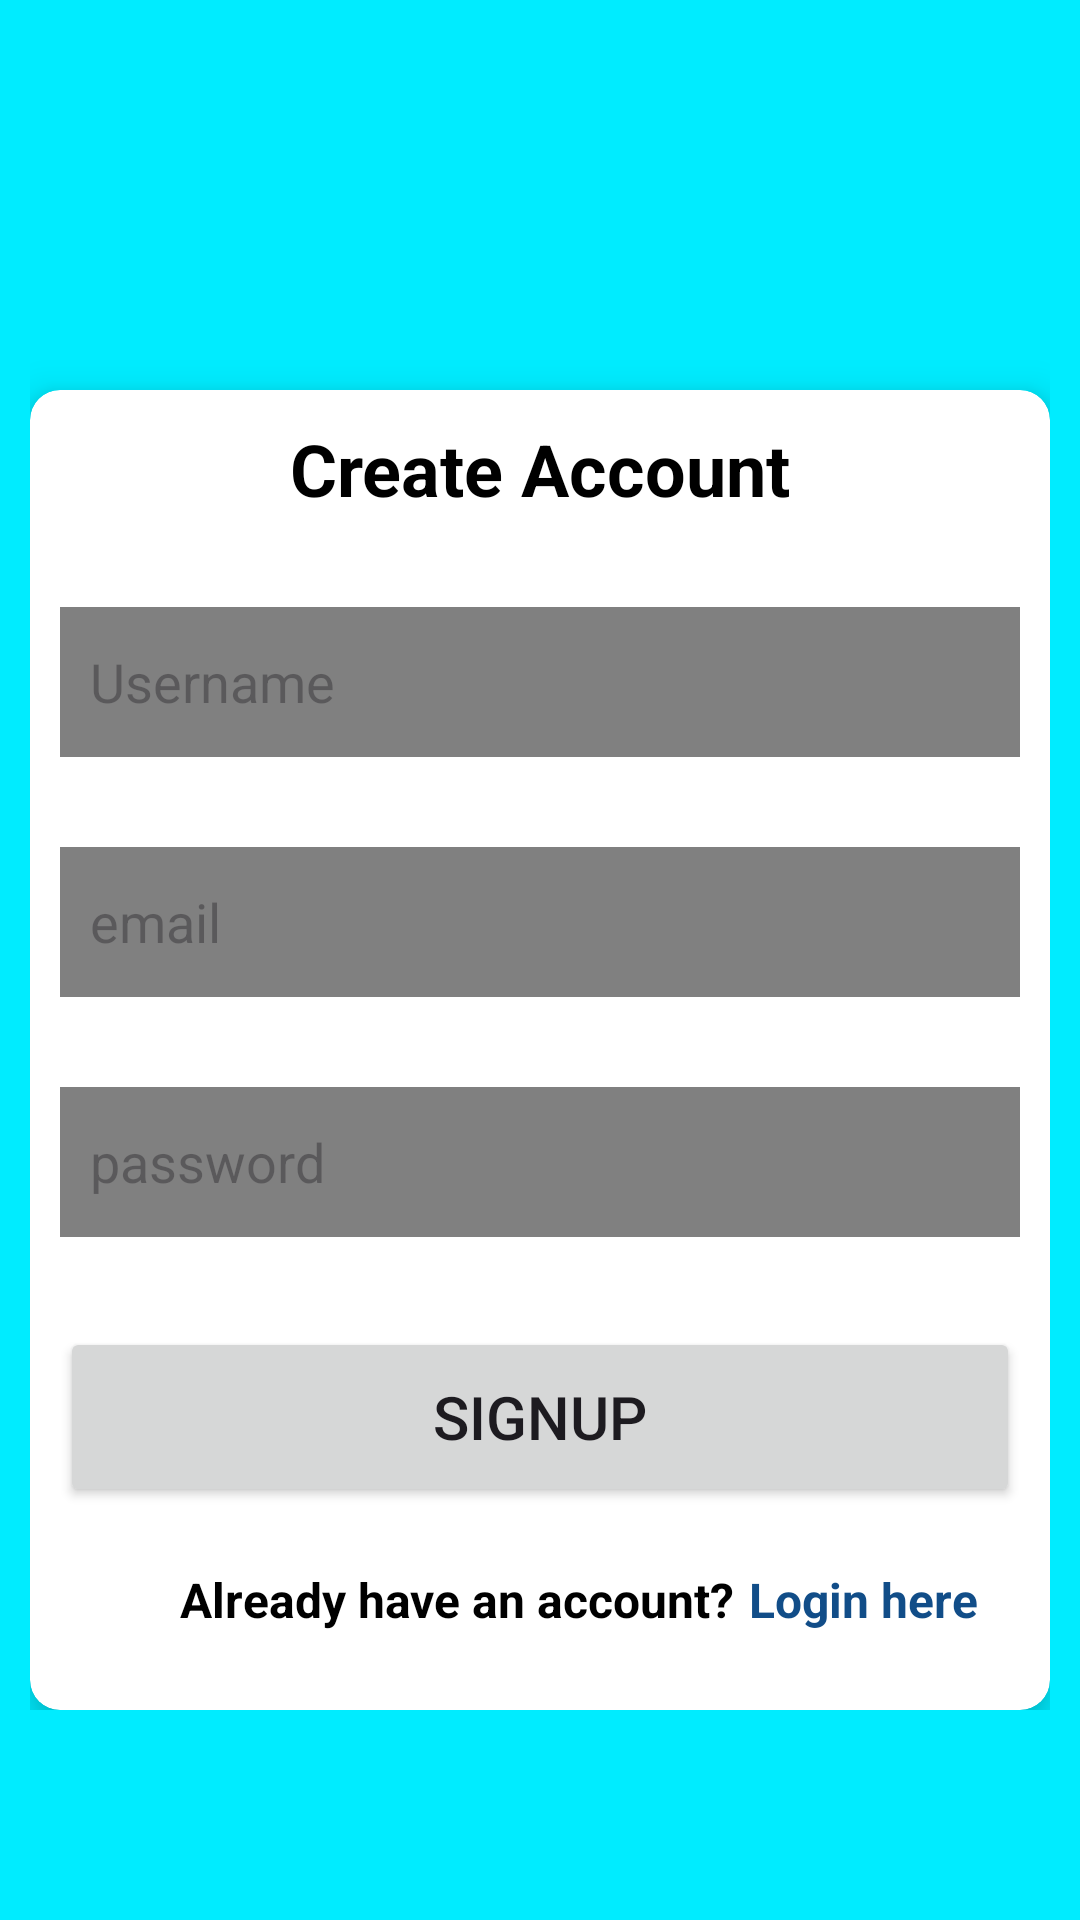

Reconstruct the res/layout file that produces this screen, plus the resources it refers to.
<!-- AndroidManifest.xml: application theme Theme.GermanWithArthur -->
<!-- res/layout/fragment_signup.xml -->
<?xml version="1.0" encoding="utf-8"?>
<ScrollView xmlns:android="http://schemas.android.com/apk/res/android"
    xmlns:app="http://schemas.android.com/apk/res-auto"
    xmlns:tools="http://schemas.android.com/tools"
    android:layout_width="match_parent"
    android:layout_height="match_parent"
    android:background="@color/seaBlue">
    <androidx.constraintlayout.widget.ConstraintLayout
        android:layout_width="match_parent"
        android:layout_height="wrap_content"
        android:padding="10dp">
        <androidx.cardview.widget.CardView
            android:id="@+id/loginCard"
            android:layout_width="match_parent"
            android:layout_height="440dp"
            android:layout_marginTop="120dp"
            android:padding="10dp"
            app:cardCornerRadius="10dp"
            app:cardElevation="8dp"
            app:layout_constraintEnd_toEndOf="parent"
            app:layout_constraintHorizontal_bias="0.5"
            app:layout_constraintStart_toStartOf="parent"
            app:layout_constraintTop_toTopOf="parent"
            tools:layout_editor_absoluteY="10dp">
            <LinearLayout
                android:layout_width="match_parent"
                android:layout_height="wrap_content"
                android:orientation="vertical"
                android:padding="10dp">
                <TextView
                    android:layout_width="match_parent"
                    android:layout_height="wrap_content"
                    android:text="@string/create_account"
                    android:textAlignment="center"
                    android:textColor="@color/black"
                    android:textSize="24sp"
                    android:textStyle="bold" />
                <EditText
                    android:id="@+id/username"
                    android:layout_width="match_parent"
                    android:layout_height="50dp"
                    android:layout_marginTop="30dp"
                    android:background="@color/lightgrey"
                    android:hint="@string/username"
                    android:inputType="textEmailAddress"
                    android:padding="10dp" />
                <EditText
                    android:id="@+id/email"
                    android:layout_width="match_parent"
                    android:layout_height="50dp"
                    android:layout_marginTop="30dp"
                    android:background="@color/lightgrey"
                    android:hint="@string/email"
                    android:inputType="textEmailAddress"
                    android:padding="10dp" />
                <EditText
                    android:id="@+id/password"
                    android:layout_width="match_parent"
                    android:layout_height="50dp"
                    android:layout_marginTop="30dp"
                    android:background="@color/lightgrey"
                    android:hint="@string/password"
                    android:inputType="textPassword"
                    android:padding="10dp" />
                <Button
                    android:id="@+id/signup1"
                    android:layout_width="match_parent"
                    android:layout_height="60dp"
                    android:layout_marginTop="30dp"
                    android:text="@string/signup"
                    android:textSize="20sp" />
                <LinearLayout
                    android:layout_width="match_parent"
                    android:layout_height="wrap_content"
                    android:layout_marginTop="20dp"
                    android:orientation="horizontal">
                    <TextView
                        android:layout_width="wrap_content"
                        android:layout_height="wrap_content"
                        android:layout_marginStart="40dp"
                        android:text="@string/already_have_an_account"
                        android:textColor="@color/black"
                        android:textSize="16sp"
                        android:textStyle="bold" />
                    <TextView
                        android:id="@+id/login1"
                        android:layout_width="wrap_content"
                        android:layout_height="wrap_content"
                        android:layout_marginStart="5dp"
                        android:text="@string/login_here"
                        android:textColor="@color/azureBlue"
                        android:textSize="16sp"
                        android:textStyle="bold" />
                </LinearLayout>
            </LinearLayout>
        </androidx.cardview.widget.CardView>
    </androidx.constraintlayout.widget.ConstraintLayout>
</ScrollView>
<!-- resources referenced by this layout -->
<resources>
  <color name="azureBlue">#114D88</color>
  <color name="black">#FF000000</color>
  <color name="lightgrey">#808080</color>
  <color name="seaBlue">#00ecff</color>
  <string name="already_have_an_account">Already have an account?</string>
  <string name="create_account">Create Account</string>
  <string name="email">email</string>
  <string name="login_here">Login here</string>
  <string name="password">password</string>
  <string name="signup">Signup</string>
  <string name="username">Username</string>
  <style name="Theme.GermanWithArthur" parent="Base.Theme.GermanWithArthur" />
  <style name="Base.Theme.GermanWithArthur" parent="Theme.Material3.Light.NoActionBar">
          
        <item name="colorPrimary">@color/black</item>
      </style>
</resources>
